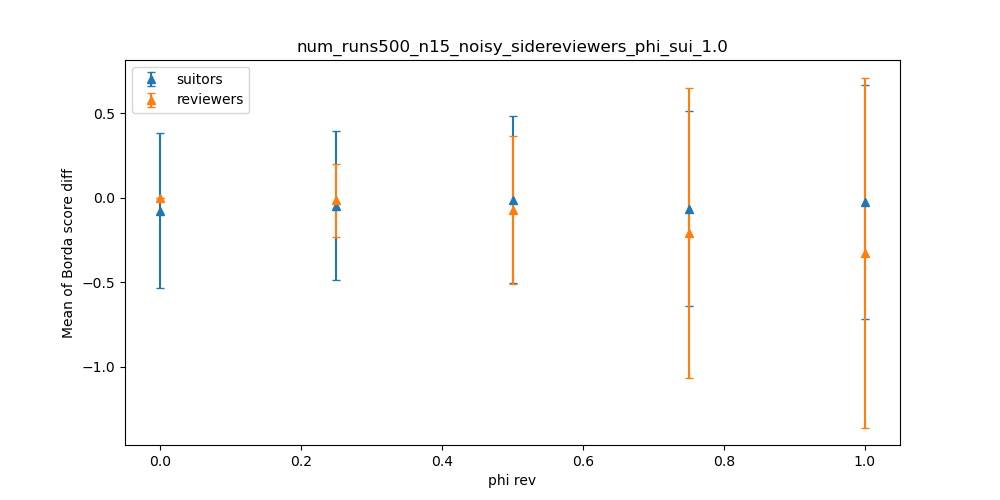

The file beside this chart, header and first rows:
dispersion, suitors_mean, suitors_stdev, reviewers_mean, reviewers_stdev
0.0, -0.0784, 0.4582, 0, 0.0
0.25, -0.04747, 0.4401, -0.01627, 0.2174
0.5, -0.0128, 0.4933, -0.07493, 0.4381
0.75, -0.06627, 0.5763, -0.2081, 0.8566
1.0, -0.026, 0.6902, -0.3247, 1.035
